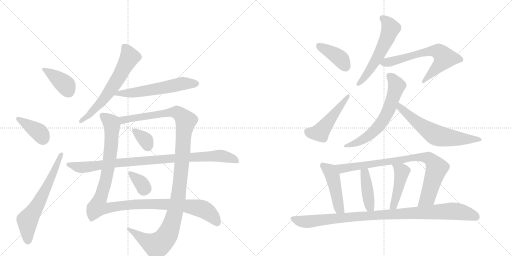
t = 0.00 s
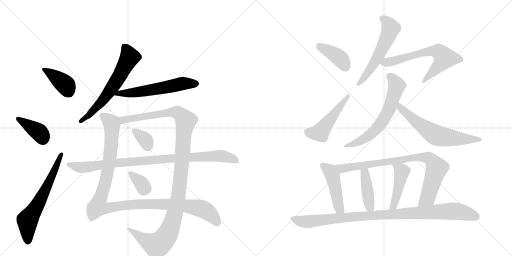
t = 3.19 s
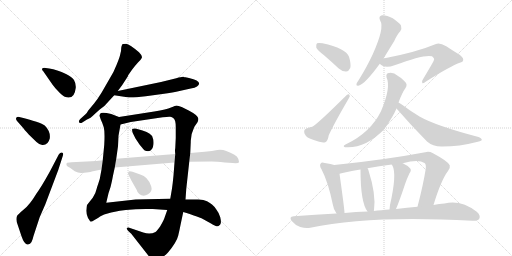
t = 6.38 s
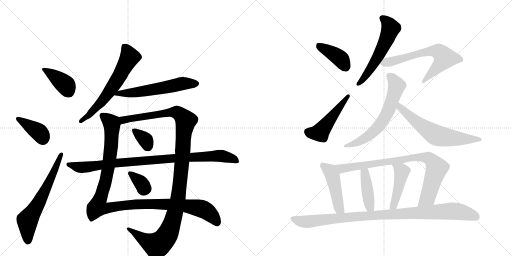
t = 9.57 s
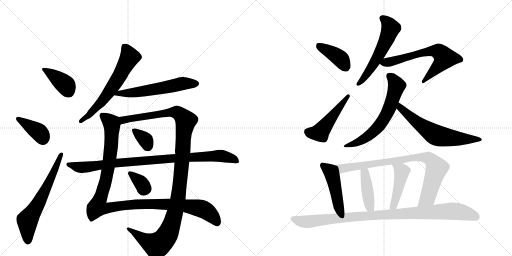
t = 12.75 s
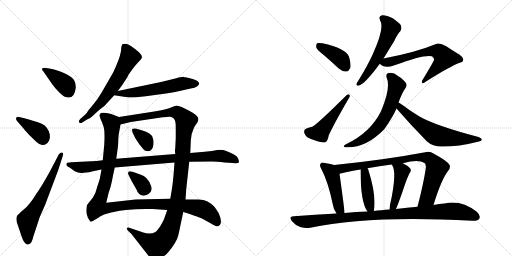
t = 15.94 s

The animated SVG that drew these frames (rendered in a browser with its animation timeline set to each time). Animation: 21 CSS @keyframes rules; one cycle of 15.94 s.

<svg version="1.1" viewBox="0 0 2048 1024" xmlns="http://www.w3.org/2000/svg">
  <g stroke="lightgray" stroke-dasharray="1,1" stroke-width="1" transform="scale(4, 4)">
    <line x1="0" y1="0" x2="256" y2="256"></line>
    <line x1="256" y1="0" x2="0" y2="256"></line>
    <line x1="128" y1="0" x2="128" y2="256"></line>
    <line x1="0" y1="128" x2="256" y2="128"></line>
    <line x1="256" y1="0" x2="512" y2="256"></line>
    <line x1="512" y1="0" x2="256" y2="256"></line>
    <line x1="384" y1="0" x2="384" y2="256"></line>
    <line x1="256" y1="128" x2="512" y2="128"></line>
  </g>
<g transform="scale(1, -1) translate(0, -850)">
   <style type="text/css">
    @keyframes keyframes0 {
      from {
       stroke: black;
       stroke-dashoffset: 390;
       stroke-width: 128;
       }
       56% {
       animation-timing-function: step-end;
       stroke: black;
       stroke-dashoffset: 0;
       stroke-width: 128;
       }
       to {
       stroke: black;
       stroke-width: 1024;
       }
       }
       #make-me-a-hanzi-animation-0 {
         animation: keyframes0 0.567383s both;
         animation-delay: 0.000000s;
         animation-timing-function: linear;
       }
    @keyframes keyframes1 {
      from {
       stroke: black;
       stroke-dashoffset: 386;
       stroke-width: 128;
       }
       56% {
       animation-timing-function: step-end;
       stroke: black;
       stroke-dashoffset: 0;
       stroke-width: 128;
       }
       to {
       stroke: black;
       stroke-width: 1024;
       }
       }
       #make-me-a-hanzi-animation-1 {
         animation: keyframes1 0.564128s both;
         animation-delay: 0.567383s;
         animation-timing-function: linear;
       }
    @keyframes keyframes2 {
      from {
       stroke: black;
       stroke-dashoffset: 636;
       stroke-width: 128;
       }
       67% {
       animation-timing-function: step-end;
       stroke: black;
       stroke-dashoffset: 0;
       stroke-width: 128;
       }
       to {
       stroke: black;
       stroke-width: 1024;
       }
       }
       #make-me-a-hanzi-animation-2 {
         animation: keyframes2 0.767578s both;
         animation-delay: 1.131510s;
         animation-timing-function: linear;
       }
    @keyframes keyframes3 {
      from {
       stroke: black;
       stroke-dashoffset: 626;
       stroke-width: 128;
       }
       67% {
       animation-timing-function: step-end;
       stroke: black;
       stroke-dashoffset: 0;
       stroke-width: 128;
       }
       to {
       stroke: black;
       stroke-width: 1024;
       }
       }
       #make-me-a-hanzi-animation-3 {
         animation: keyframes3 0.759440s both;
         animation-delay: 1.899089s;
         animation-timing-function: linear;
       }
    @keyframes keyframes4 {
      from {
       stroke: black;
       stroke-dashoffset: 581;
       stroke-width: 128;
       }
       65% {
       animation-timing-function: step-end;
       stroke: black;
       stroke-dashoffset: 0;
       stroke-width: 128;
       }
       to {
       stroke: black;
       stroke-width: 1024;
       }
       }
       #make-me-a-hanzi-animation-4 {
         animation: keyframes4 0.722819s both;
         animation-delay: 2.658529s;
         animation-timing-function: linear;
       }
    @keyframes keyframes5 {
      from {
       stroke: black;
       stroke-dashoffset: 1148;
       stroke-width: 128;
       }
       79% {
       animation-timing-function: step-end;
       stroke: black;
       stroke-dashoffset: 0;
       stroke-width: 128;
       }
       to {
       stroke: black;
       stroke-width: 1024;
       }
       }
       #make-me-a-hanzi-animation-5 {
         animation: keyframes5 1.184245s both;
         animation-delay: 3.381348s;
         animation-timing-function: linear;
       }
    @keyframes keyframes6 {
      from {
       stroke: black;
       stroke-dashoffset: 1188;
       stroke-width: 128;
       }
       79% {
       animation-timing-function: step-end;
       stroke: black;
       stroke-dashoffset: 0;
       stroke-width: 128;
       }
       to {
       stroke: black;
       stroke-width: 1024;
       }
       }
       #make-me-a-hanzi-animation-6 {
         animation: keyframes6 1.216797s both;
         animation-delay: 4.565592s;
         animation-timing-function: linear;
       }
    @keyframes keyframes7 {
      from {
       stroke: black;
       stroke-dashoffset: 344;
       stroke-width: 128;
       }
       53% {
       animation-timing-function: step-end;
       stroke: black;
       stroke-dashoffset: 0;
       stroke-width: 128;
       }
       to {
       stroke: black;
       stroke-width: 1024;
       }
       }
       #make-me-a-hanzi-animation-7 {
         animation: keyframes7 0.529948s both;
         animation-delay: 5.782389s;
         animation-timing-function: linear;
       }
    @keyframes keyframes8 {
      from {
       stroke: black;
       stroke-dashoffset: 343;
       stroke-width: 128;
       }
       53% {
       animation-timing-function: step-end;
       stroke: black;
       stroke-dashoffset: 0;
       stroke-width: 128;
       }
       to {
       stroke: black;
       stroke-width: 1024;
       }
       }
       #make-me-a-hanzi-animation-8 {
         animation: keyframes8 0.529134s both;
         animation-delay: 6.312337s;
         animation-timing-function: linear;
       }
    @keyframes keyframes9 {
      from {
       stroke: black;
       stroke-dashoffset: 940;
       stroke-width: 128;
       }
       75% {
       animation-timing-function: step-end;
       stroke: black;
       stroke-dashoffset: 0;
       stroke-width: 128;
       }
       to {
       stroke: black;
       stroke-width: 1024;
       }
       }
       #make-me-a-hanzi-animation-9 {
         animation: keyframes9 1.014974s both;
         animation-delay: 6.841471s;
         animation-timing-function: linear;
       }
    @keyframes keyframes10 {
      from {
       stroke: black;
       stroke-dashoffset: 398;
       stroke-width: 128;
       }
       56% {
       animation-timing-function: step-end;
       stroke: black;
       stroke-dashoffset: 0;
       stroke-width: 128;
       }
       to {
       stroke: black;
       stroke-width: 1024;
       }
       }
       #make-me-a-hanzi-animation-10 {
         animation: keyframes10 0.573893s both;
         animation-delay: 7.856445s;
         animation-timing-function: linear;
       }
    @keyframes keyframes11 {
      from {
       stroke: black;
       stroke-dashoffset: 491;
       stroke-width: 128;
       }
       62% {
       animation-timing-function: step-end;
       stroke: black;
       stroke-dashoffset: 0;
       stroke-width: 128;
       }
       to {
       stroke: black;
       stroke-width: 1024;
       }
       }
       #make-me-a-hanzi-animation-11 {
         animation: keyframes11 0.649577s both;
         animation-delay: 8.430339s;
         animation-timing-function: linear;
       }
    @keyframes keyframes12 {
      from {
       stroke: black;
       stroke-dashoffset: 567;
       stroke-width: 128;
       }
       65% {
       animation-timing-function: step-end;
       stroke: black;
       stroke-dashoffset: 0;
       stroke-width: 128;
       }
       to {
       stroke: black;
       stroke-width: 1024;
       }
       }
       #make-me-a-hanzi-animation-12 {
         animation: keyframes12 0.711426s both;
         animation-delay: 9.079915s;
         animation-timing-function: linear;
       }
    @keyframes keyframes13 {
      from {
       stroke: black;
       stroke-dashoffset: 651;
       stroke-width: 128;
       }
       68% {
       animation-timing-function: step-end;
       stroke: black;
       stroke-dashoffset: 0;
       stroke-width: 128;
       }
       to {
       stroke: black;
       stroke-width: 1024;
       }
       }
       #make-me-a-hanzi-animation-13 {
         animation: keyframes13 0.779785s both;
         animation-delay: 9.791341s;
         animation-timing-function: linear;
       }
    @keyframes keyframes14 {
      from {
       stroke: black;
       stroke-dashoffset: 638;
       stroke-width: 128;
       }
       67% {
       animation-timing-function: step-end;
       stroke: black;
       stroke-dashoffset: 0;
       stroke-width: 128;
       }
       to {
       stroke: black;
       stroke-width: 1024;
       }
       }
       #make-me-a-hanzi-animation-14 {
         animation: keyframes14 0.769206s both;
         animation-delay: 10.571126s;
         animation-timing-function: linear;
       }
    @keyframes keyframes15 {
      from {
       stroke: black;
       stroke-dashoffset: 631;
       stroke-width: 128;
       }
       67% {
       animation-timing-function: step-end;
       stroke: black;
       stroke-dashoffset: 0;
       stroke-width: 128;
       }
       to {
       stroke: black;
       stroke-width: 1024;
       }
       }
       #make-me-a-hanzi-animation-15 {
         animation: keyframes15 0.763509s both;
         animation-delay: 11.340332s;
         animation-timing-function: linear;
       }
    @keyframes keyframes16 {
      from {
       stroke: black;
       stroke-dashoffset: 469;
       stroke-width: 128;
       }
       60% {
       animation-timing-function: step-end;
       stroke: black;
       stroke-dashoffset: 0;
       stroke-width: 128;
       }
       to {
       stroke: black;
       stroke-width: 1024;
       }
       }
       #make-me-a-hanzi-animation-16 {
         animation: keyframes16 0.631673s both;
         animation-delay: 12.103841s;
         animation-timing-function: linear;
       }
    @keyframes keyframes17 {
      from {
       stroke: black;
       stroke-dashoffset: 851;
       stroke-width: 128;
       }
       73% {
       animation-timing-function: step-end;
       stroke: black;
       stroke-dashoffset: 0;
       stroke-width: 128;
       }
       to {
       stroke: black;
       stroke-width: 1024;
       }
       }
       #make-me-a-hanzi-animation-17 {
         animation: keyframes17 0.942546s both;
         animation-delay: 12.735514s;
         animation-timing-function: linear;
       }
    @keyframes keyframes18 {
      from {
       stroke: black;
       stroke-dashoffset: 419;
       stroke-width: 128;
       }
       58% {
       animation-timing-function: step-end;
       stroke: black;
       stroke-dashoffset: 0;
       stroke-width: 128;
       }
       to {
       stroke: black;
       stroke-width: 1024;
       }
       }
       #make-me-a-hanzi-animation-18 {
         animation: keyframes18 0.590983s both;
         animation-delay: 13.678060s;
         animation-timing-function: linear;
       }
    @keyframes keyframes19 {
      from {
       stroke: black;
       stroke-dashoffset: 447;
       stroke-width: 128;
       }
       59% {
       animation-timing-function: step-end;
       stroke: black;
       stroke-dashoffset: 0;
       stroke-width: 128;
       }
       to {
       stroke: black;
       stroke-width: 1024;
       }
       }
       #make-me-a-hanzi-animation-19 {
         animation: keyframes19 0.613770s both;
         animation-delay: 14.269043s;
         animation-timing-function: linear;
       }
    @keyframes keyframes20 {
      from {
       stroke: black;
       stroke-dashoffset: 995;
       stroke-width: 128;
       }
       76% {
       animation-timing-function: step-end;
       stroke: black;
       stroke-dashoffset: 0;
       stroke-width: 128;
       }
       to {
       stroke: black;
       stroke-width: 1024;
       }
       }
       #make-me-a-hanzi-animation-20 {
         animation: keyframes20 1.059733s both;
         animation-delay: 14.882812s;
         animation-timing-function: linear;
       }
</style>
<path d="M 197 576 L 183 578 Q 173 580 169 576 Q 166 572 173 565 L 209 513 Q 211 509 230 488 Q 250 466 259 463 Q 298 449 303 499 Q 304 516 296 530 Q 288 543 264 554 Q 228 572 197 576 Z" fill="lightgray"></path> 
<path d="M 69 365 L 91 340 Q 96 333 115 312 L 146 282 Q 156 272 169 270 Q 192 268 199 296 Q 203 324 179 348 Q 163 361 77 382 Q 69 384 65 379 Q 62 373 69 365 Z" fill="lightgray"></path> 
<path d="M 235 232 L 200 165 Q 164 100 146 76 Q 119 31 95 12 Q 71 -8 68 -14 Q 62 -29 71 -50 L 86 -95 Q 98 -130 112 -128 Q 121 -126 126 -118 Q 131 -108 134 -94 L 159 -18 L 181 32 L 233 170 L 251 226 Q 256 239 247 240 Q 240 240 235 232 Z" fill="lightgray"></path> 
<path d="M 485 659 Q 485 645 481 633 Q 479 621 466 590 Q 454 559 440 538 L 406 479 Q 390 453 377 437 L 353 408 Q 346 395 342 393 L 321 374 Q 313 366 317 360 Q 322 356 329 360 L 348 372 Q 360 375 381 396 L 399 412 Q 421 427 433 443 L 457 469 L 471 486 L 489 510 L 511 544 Q 511 546 514 551 L 528 571 Q 540 587 551 599 Q 563 610 567 618 Q 571 626 556 641 Q 517 674 505 675 Q 493 675 492 674 Q 488 675 485 659 Z" fill="lightgray"></path> 
<path d="M 457 469 L 509 461 Q 525 458 583 465 L 649 474 Q 695 480 718 486 L 763 496 Q 780 499 788 504 Q 815 524 756 538 L 742 541 Q 738 541 734 543 Q 728 544 705 537 L 644 522 L 471 486 C 442 480 427 474 457 469 Z" fill="lightgray"></path> 
<path d="M 476 382 L 445 394 Q 403 405 400 394 L 398 387 L 403 372 Q 410 358 415 341 Q 420 323 417 271 L 411 209 L 406 172 L 399 134 L 392 112 Q 390 108 386 93 Q 383 77 371 59 L 348 30 Q 346 22 345 7 Q 345 -8 352 -22 L 358 -31 Q 360 -36 363 -36 Q 367 -37 378 -30 Q 390 -24 402 -15 Q 415 -7 434 -3 Q 451 3 503 10 Q 556 16 611 14 L 669 10 L 733 2 L 756 -5 Q 799 -20 806 -23 L 844 -44 Q 867 -59 874 -54 Q 882 -50 883 -43 Q 885 -36 881 -19 Q 877 -3 866 11 Q 856 26 848 32 Q 841 38 828 45 Q 816 52 793 52 L 742 52 L 681 55 L 633 54 Q 603 54 585 53 L 542 52 L 425 39 L 434 77 Q 444 105 448 127 Q 452 149 459 180 L 465 215 L 472 265 L 474 307 L 482 352 C 487 378 487 378 476 382 Z" fill="lightgray"></path> 
<path d="M 761 238 L 763 282 Q 762 311 777 342 L 790 361 Q 794 370 793 376 Q 793 388 755 408 L 729 421 Q 711 428 706 428 Q 702 428 684 420 Q 667 412 617 404 L 476 382 C 446 377 453 345 482 352 L 523 362 L 651 381 Q 674 384 681 383 Q 688 382 695 376 Q 703 369 703 342 L 703 298 L 701 257 Q 699 250 701 234 L 698 200 L 694 148 Q 691 117 688 96 L 681 55 L 669 10 L 657 -24 Q 653 -34 641 -55 Q 628 -74 622 -78 Q 600 -89 573 -80 L 517 -61 Q 511 -58 508 -62 Q 505 -66 513 -74 L 525 -85 L 590 -168 Q 607 -192 624 -191 Q 642 -190 672 -160 Q 707 -118 713 -92 Q 719 -66 722 -50 L 733 2 L 742 52 L 745 94 L 757 203 L 761 238 Z" fill="lightgray"></path> 
<path d="M 531 318 L 542 296 L 558 272 Q 577 249 579 248 Q 611 237 614 274 Q 615 292 611 298 Q 607 318 570 328 L 542 336 Q 532 337 529 334 Q 527 330 531 318 Z" fill="lightgray"></path> 
<path d="M 561 152 L 530 163 Q 514 167 514 162 Q 510 157 514 151 L 526 127 L 547 90 Q 549 80 557 74 Q 573 61 592 73 Q 611 85 605 104 Q 600 123 586 137 Q 577 148 561 152 Z" fill="lightgray"></path> 
<path d="M 819 243 L 761 238 L 701 234 L 465 215 L 411 209 L 386 206 L 286 201 Q 269 200 267 198 Q 265 192 266 190 Q 266 186 280 179 L 299 165 Q 314 157 327 158 L 346 160 Q 365 163 367 164 L 406 172 L 459 180 L 698 200 L 757 203 L 847 204 Q 865 204 899 200 L 931 198 Q 954 196 956 201 Q 956 205 953 215 Q 950 225 936 232 Q 923 239 905 246 Q 888 253 869 250 Q 851 246 819 243 Z" fill="lightgray"></path> 
<path d="M 1296 629 Q 1324 605 1355 576 Q 1370 563 1385 564 Q 1395 565 1401 578 Q 1405 594 1396 623 Q 1384 656 1290 677 Q 1274 680 1268 677 Q 1264 673 1265 660 Q 1269 650 1296 629 Z" fill="lightgray"></path> 
<path d="M 1226 336 Q 1213 332 1218 316 Q 1225 298 1255 290 Q 1286 277 1301 281 Q 1311 285 1315 309 Q 1337 357 1396 458 Q 1402 465 1397 472 Q 1393 475 1386 469 Q 1268 352 1249 343 Q 1243 343 1226 336 Z" fill="lightgray"></path> 
<path d="M 1534 616 Q 1553 647 1577 686 Q 1589 713 1601 725 Q 1608 735 1604 748 Q 1598 758 1571 777 Q 1546 790 1528 789 Q 1512 786 1521 767 Q 1539 740 1491 633 Q 1469 585 1435 530 Q 1428 520 1426 515 Q 1423 505 1436 508 Q 1460 514 1519 595 L 1534 616 Z" fill="lightgray"></path> 
<path d="M 1519 595 Q 1538 574 1578 589 Q 1698 634 1728 625 Q 1740 615 1735 608 Q 1735 605 1692 533 Q 1685 524 1689 518 Q 1693 514 1704 524 Q 1800 585 1842 600 Q 1852 601 1853 610 Q 1854 623 1827 638 Q 1806 651 1785 665 Q 1758 681 1744 674 Q 1665 641 1534 616 C 1505 610 1500 609 1519 595 Z" fill="lightgray"></path> 
<path d="M 1594 440 Q 1609 480 1622 498 Q 1632 513 1619 524 Q 1606 539 1592 546 Q 1573 562 1556 558 Q 1543 557 1546 541 Q 1565 501 1524 405 Q 1481 318 1382 272 Q 1369 265 1380 261 Q 1461 255 1537 333 Q 1537 334 1539 336 Q 1573 385 1586 416 L 1594 440 Z" fill="lightgray"></path> 
<path d="M 1586 416 Q 1644 349 1708 284 Q 1732 263 1769 264 Q 1838 264 1907 282 Q 1926 286 1927 290 Q 1928 297 1914 302 Q 1743 347 1678 384 Q 1659 396 1639 409 Q 1609 431 1594 440 C 1569 456 1566 439 1586 416 Z" fill="lightgray"></path> 
<path d="M 1337 190 Q 1325 194 1299 198 Q 1286 202 1283 196 Q 1276 189 1286 173 Q 1313 121 1331 33 Q 1334 12 1346 -4 C 1363 -29 1380 -32 1378 -2 Q 1378 13 1358 155 C 1354 185 1354 185 1337 190 Z" fill="lightgray"></path> 
<path d="M 1734 30 Q 1764 129 1792 166 Q 1802 176 1799 189 Q 1792 205 1732 237 Q 1716 246 1701 241 Q 1536 210 1337 190 C 1307 187 1329 148 1358 155 Q 1377 161 1442 172 L 1470 177 Q 1516 186 1567 192 L 1611 197 Q 1674 215 1698 198 Q 1705 194 1703 175 Q 1693 111 1670 23 C 1663 -6 1725 1 1734 30 Z" fill="lightgray"></path> 
<path d="M 1495 6 Q 1495 7 1496 9 Q 1505 72 1474 168 Q 1473 174 1470 177 C 1455 203 1442 202 1442 172 Q 1442 40 1470 4 C 1487 -21 1488 -22 1495 6 Z" fill="lightgray"></path> 
<path d="M 1584 14 Q 1596 41 1620 113 Q 1626 132 1638 157 Q 1648 170 1639 178 Q 1630 188 1611 197 C 1584 210 1552 218 1567 192 Q 1567 191 1570 187 Q 1588 154 1560 30 Q 1559 21 1558 12 C 1555 -18 1572 -14 1584 14 Z" fill="lightgray"></path> 
<path d="M 1346 -4 Q 1262 -8 1175 -15 Q 1153 -16 1168 -35 Q 1181 -51 1201 -58 Q 1223 -65 1241 -61 Q 1478 -10 1890 -33 Q 1911 -34 1917 -25 Q 1924 -12 1907 3 Q 1844 52 1778 36 Q 1757 35 1734 30 L 1670 23 Q 1630 20 1584 14 L 1558 12 Q 1542 12 1525 9 Q 1510 8 1495 6 L 1470 4 Q 1424 3 1378 -2 L 1346 -4 Z" fill="lightgray"></path> 
      <clipPath id="make-me-a-hanzi-clip-0">
      <path d="M 197 576 L 183 578 Q 173 580 169 576 Q 166 572 173 565 L 209 513 Q 211 509 230 488 Q 250 466 259 463 Q 298 449 303 499 Q 304 516 296 530 Q 288 543 264 554 Q 228 572 197 576 Z" fill="lightgray"></path>
      </clipPath>
      <path clip-path="url(#make-me-a-hanzi-clip-0)" d="M 177 573 L 261 512 L 274 485 " fill="none" id="make-me-a-hanzi-animation-0" stroke-dasharray="262 524" stroke-linecap="round"></path>

      <clipPath id="make-me-a-hanzi-clip-1">
      <path d="M 69 365 L 91 340 Q 96 333 115 312 L 146 282 Q 156 272 169 270 Q 192 268 199 296 Q 203 324 179 348 Q 163 361 77 382 Q 69 384 65 379 Q 62 373 69 365 Z" fill="lightgray"></path>
      </clipPath>
      <path clip-path="url(#make-me-a-hanzi-clip-1)" d="M 73 374 L 158 320 L 172 294 " fill="none" id="make-me-a-hanzi-animation-1" stroke-dasharray="258 516" stroke-linecap="round"></path>

      <clipPath id="make-me-a-hanzi-clip-2">
      <path d="M 235 232 L 200 165 Q 164 100 146 76 Q 119 31 95 12 Q 71 -8 68 -14 Q 62 -29 71 -50 L 86 -95 Q 98 -130 112 -128 Q 121 -126 126 -118 Q 131 -108 134 -94 L 159 -18 L 181 32 L 233 170 L 251 226 Q 256 239 247 240 Q 240 240 235 232 Z" fill="lightgray"></path>
      </clipPath>
      <path clip-path="url(#make-me-a-hanzi-clip-2)" d="M 111 -115 L 110 -32 L 160 48 L 244 232 " fill="none" id="make-me-a-hanzi-animation-2" stroke-dasharray="508 1016" stroke-linecap="round"></path>

      <clipPath id="make-me-a-hanzi-clip-3">
      <path d="M 485 659 Q 485 645 481 633 Q 479 621 466 590 Q 454 559 440 538 L 406 479 Q 390 453 377 437 L 353 408 Q 346 395 342 393 L 321 374 Q 313 366 317 360 Q 322 356 329 360 L 348 372 Q 360 375 381 396 L 399 412 Q 421 427 433 443 L 457 469 L 471 486 L 489 510 L 511 544 Q 511 546 514 551 L 528 571 Q 540 587 551 599 Q 563 610 567 618 Q 571 626 556 641 Q 517 674 505 675 Q 493 675 492 674 Q 488 675 485 659 Z" fill="lightgray"></path>
      </clipPath>
      <path clip-path="url(#make-me-a-hanzi-clip-3)" d="M 499 662 L 514 637 L 517 619 L 483 554 L 403 439 L 353 387 L 323 366 " fill="none" id="make-me-a-hanzi-animation-3" stroke-dasharray="498 996" stroke-linecap="round"></path>

      <clipPath id="make-me-a-hanzi-clip-4">
      <path d="M 457 469 L 509 461 Q 525 458 583 465 L 649 474 Q 695 480 718 486 L 763 496 Q 780 499 788 504 Q 815 524 756 538 L 742 541 Q 738 541 734 543 Q 728 544 705 537 L 644 522 L 471 486 C 442 480 427 474 457 469 Z" fill="lightgray"></path>
      </clipPath>
      <path clip-path="url(#make-me-a-hanzi-clip-4)" d="M 464 470 L 474 476 L 551 481 L 731 516 L 784 516 " fill="none" id="make-me-a-hanzi-animation-4" stroke-dasharray="453 906" stroke-linecap="round"></path>

      <clipPath id="make-me-a-hanzi-clip-5">
      <path d="M 476 382 L 445 394 Q 403 405 400 394 L 398 387 L 403 372 Q 410 358 415 341 Q 420 323 417 271 L 411 209 L 406 172 L 399 134 L 392 112 Q 390 108 386 93 Q 383 77 371 59 L 348 30 Q 346 22 345 7 Q 345 -8 352 -22 L 358 -31 Q 360 -36 363 -36 Q 367 -37 378 -30 Q 390 -24 402 -15 Q 415 -7 434 -3 Q 451 3 503 10 Q 556 16 611 14 L 669 10 L 733 2 L 756 -5 Q 799 -20 806 -23 L 844 -44 Q 867 -59 874 -54 Q 882 -50 883 -43 Q 885 -36 881 -19 Q 877 -3 866 11 Q 856 26 848 32 Q 841 38 828 45 Q 816 52 793 52 L 742 52 L 681 55 L 633 54 Q 603 54 585 53 L 542 52 L 425 39 L 434 77 Q 444 105 448 127 Q 452 149 459 180 L 465 215 L 472 265 L 474 307 L 482 352 C 487 378 487 378 476 382 Z" fill="lightgray"></path>
      </clipPath>
      <path clip-path="url(#make-me-a-hanzi-clip-5)" d="M 410 387 L 446 357 L 446 287 L 423 126 L 390 22 L 423 17 L 550 34 L 733 28 L 810 14 L 845 -10 L 869 -40 " fill="none" id="make-me-a-hanzi-animation-5" stroke-dasharray="1020 2040" stroke-linecap="round"></path>

      <clipPath id="make-me-a-hanzi-clip-6">
      <path d="M 761 238 L 763 282 Q 762 311 777 342 L 790 361 Q 794 370 793 376 Q 793 388 755 408 L 729 421 Q 711 428 706 428 Q 702 428 684 420 Q 667 412 617 404 L 476 382 C 446 377 453 345 482 352 L 523 362 L 651 381 Q 674 384 681 383 Q 688 382 695 376 Q 703 369 703 342 L 703 298 L 701 257 Q 699 250 701 234 L 698 200 L 694 148 Q 691 117 688 96 L 681 55 L 669 10 L 657 -24 Q 653 -34 641 -55 Q 628 -74 622 -78 Q 600 -89 573 -80 L 517 -61 Q 511 -58 508 -62 Q 505 -66 513 -74 L 525 -85 L 590 -168 Q 607 -192 624 -191 Q 642 -190 672 -160 Q 707 -118 713 -92 Q 719 -66 722 -50 L 733 2 L 742 52 L 745 94 L 757 203 L 761 238 Z" fill="lightgray"></path>
      </clipPath>
      <path clip-path="url(#make-me-a-hanzi-clip-6)" d="M 487 361 L 493 370 L 517 376 L 687 401 L 713 398 L 743 367 L 713 61 L 690 -36 L 668 -91 L 654 -111 L 625 -131 L 579 -110 L 513 -67 " fill="none" id="make-me-a-hanzi-animation-6" stroke-dasharray="1060 2120" stroke-linecap="round"></path>

      <clipPath id="make-me-a-hanzi-clip-7">
      <path d="M 531 318 L 542 296 L 558 272 Q 577 249 579 248 Q 611 237 614 274 Q 615 292 611 298 Q 607 318 570 328 L 542 336 Q 532 337 529 334 Q 527 330 531 318 Z" fill="lightgray"></path>
      </clipPath>
      <path clip-path="url(#make-me-a-hanzi-clip-7)" d="M 536 330 L 582 291 L 590 265 " fill="none" id="make-me-a-hanzi-animation-7" stroke-dasharray="216 432" stroke-linecap="round"></path>

      <clipPath id="make-me-a-hanzi-clip-8">
      <path d="M 561 152 L 530 163 Q 514 167 514 162 Q 510 157 514 151 L 526 127 L 547 90 Q 549 80 557 74 Q 573 61 592 73 Q 611 85 605 104 Q 600 123 586 137 Q 577 148 561 152 Z" fill="lightgray"></path>
      </clipPath>
      <path clip-path="url(#make-me-a-hanzi-clip-8)" d="M 521 157 L 583 96 " fill="none" id="make-me-a-hanzi-animation-8" stroke-dasharray="215 430" stroke-linecap="round"></path>

      <clipPath id="make-me-a-hanzi-clip-9">
      <path d="M 819 243 L 761 238 L 701 234 L 465 215 L 411 209 L 386 206 L 286 201 Q 269 200 267 198 Q 265 192 266 190 Q 266 186 280 179 L 299 165 Q 314 157 327 158 L 346 160 Q 365 163 367 164 L 406 172 L 459 180 L 698 200 L 757 203 L 847 204 Q 865 204 899 200 L 931 198 Q 954 196 956 201 Q 956 205 953 215 Q 950 225 936 232 Q 923 239 905 246 Q 888 253 869 250 Q 851 246 819 243 Z" fill="lightgray"></path>
      </clipPath>
      <path clip-path="url(#make-me-a-hanzi-clip-9)" d="M 272 193 L 314 181 L 350 182 L 490 201 L 868 227 L 923 218 L 949 207 " fill="none" id="make-me-a-hanzi-animation-9" stroke-dasharray="812 1624" stroke-linecap="round"></path>

      <clipPath id="make-me-a-hanzi-clip-10">
      <path d="M 1296 629 Q 1324 605 1355 576 Q 1370 563 1385 564 Q 1395 565 1401 578 Q 1405 594 1396 623 Q 1384 656 1290 677 Q 1274 680 1268 677 Q 1264 673 1265 660 Q 1269 650 1296 629 Z" fill="lightgray"></path>
      </clipPath>
      <path clip-path="url(#make-me-a-hanzi-clip-10)" d="M 1273 671 L 1353 622 L 1382 584 " fill="none" id="make-me-a-hanzi-animation-10" stroke-dasharray="270 540" stroke-linecap="round"></path>

      <clipPath id="make-me-a-hanzi-clip-11">
      <path d="M 1226 336 Q 1213 332 1218 316 Q 1225 298 1255 290 Q 1286 277 1301 281 Q 1311 285 1315 309 Q 1337 357 1396 458 Q 1402 465 1397 472 Q 1393 475 1386 469 Q 1268 352 1249 343 Q 1243 343 1226 336 Z" fill="lightgray"></path>
      </clipPath>
      <path clip-path="url(#make-me-a-hanzi-clip-11)" d="M 1230 323 L 1280 319 L 1393 465 " fill="none" id="make-me-a-hanzi-animation-11" stroke-dasharray="363 726" stroke-linecap="round"></path>

      <clipPath id="make-me-a-hanzi-clip-12">
      <path d="M 1534 616 Q 1553 647 1577 686 Q 1589 713 1601 725 Q 1608 735 1604 748 Q 1598 758 1571 777 Q 1546 790 1528 789 Q 1512 786 1521 767 Q 1539 740 1491 633 Q 1469 585 1435 530 Q 1428 520 1426 515 Q 1423 505 1436 508 Q 1460 514 1519 595 L 1534 616 Z" fill="lightgray"></path>
      </clipPath>
      <path clip-path="url(#make-me-a-hanzi-clip-12)" d="M 1530 776 L 1543 768 L 1563 737 L 1553 708 L 1497 596 L 1433 515 " fill="none" id="make-me-a-hanzi-animation-12" stroke-dasharray="439 878" stroke-linecap="round"></path>

      <clipPath id="make-me-a-hanzi-clip-13">
      <path d="M 1519 595 Q 1538 574 1578 589 Q 1698 634 1728 625 Q 1740 615 1735 608 Q 1735 605 1692 533 Q 1685 524 1689 518 Q 1693 514 1704 524 Q 1800 585 1842 600 Q 1852 601 1853 610 Q 1854 623 1827 638 Q 1806 651 1785 665 Q 1758 681 1744 674 Q 1665 641 1534 616 C 1505 610 1500 609 1519 595 Z" fill="lightgray"></path>
      </clipPath>
      <path clip-path="url(#make-me-a-hanzi-clip-13)" d="M 1528 596 L 1706 643 L 1734 647 L 1757 642 L 1779 618 L 1693 525 " fill="none" id="make-me-a-hanzi-animation-13" stroke-dasharray="523 1046" stroke-linecap="round"></path>

      <clipPath id="make-me-a-hanzi-clip-14">
      <path d="M 1594 440 Q 1609 480 1622 498 Q 1632 513 1619 524 Q 1606 539 1592 546 Q 1573 562 1556 558 Q 1543 557 1546 541 Q 1565 501 1524 405 Q 1481 318 1382 272 Q 1369 265 1380 261 Q 1461 255 1537 333 Q 1537 334 1539 336 Q 1573 385 1586 416 L 1594 440 Z" fill="lightgray"></path>
      </clipPath>
      <path clip-path="url(#make-me-a-hanzi-clip-14)" d="M 1556 546 L 1568 539 L 1587 507 L 1563 430 L 1525 357 L 1465 300 L 1387 265 " fill="none" id="make-me-a-hanzi-animation-14" stroke-dasharray="510 1020" stroke-linecap="round"></path>

      <clipPath id="make-me-a-hanzi-clip-15">
      <path d="M 1586 416 Q 1644 349 1708 284 Q 1732 263 1769 264 Q 1838 264 1907 282 Q 1926 286 1927 290 Q 1928 297 1914 302 Q 1743 347 1678 384 Q 1659 396 1639 409 Q 1609 431 1594 440 C 1569 456 1566 439 1586 416 Z" fill="lightgray"></path>
      </clipPath>
      <path clip-path="url(#make-me-a-hanzi-clip-15)" d="M 1595 433 L 1601 418 L 1680 351 L 1743 310 L 1805 298 L 1922 292 " fill="none" id="make-me-a-hanzi-animation-15" stroke-dasharray="503 1006" stroke-linecap="round"></path>

      <clipPath id="make-me-a-hanzi-clip-16">
      <path d="M 1337 190 Q 1325 194 1299 198 Q 1286 202 1283 196 Q 1276 189 1286 173 Q 1313 121 1331 33 Q 1334 12 1346 -4 C 1363 -29 1380 -32 1378 -2 Q 1378 13 1358 155 C 1354 185 1354 185 1337 190 Z" fill="lightgray"></path>
      </clipPath>
      <path clip-path="url(#make-me-a-hanzi-clip-16)" d="M 1292 188 L 1316 170 L 1334 138 L 1355 21 L 1373 0 " fill="none" id="make-me-a-hanzi-animation-16" stroke-dasharray="341 682" stroke-linecap="round"></path>

      <clipPath id="make-me-a-hanzi-clip-17">
      <path d="M 1734 30 Q 1764 129 1792 166 Q 1802 176 1799 189 Q 1792 205 1732 237 Q 1716 246 1701 241 Q 1536 210 1337 190 C 1307 187 1329 148 1358 155 Q 1377 161 1442 172 L 1470 177 Q 1516 186 1567 192 L 1611 197 Q 1674 215 1698 198 Q 1705 194 1703 175 Q 1693 111 1670 23 C 1663 -6 1725 1 1734 30 Z" fill="lightgray"></path>
      </clipPath>
      <path clip-path="url(#make-me-a-hanzi-clip-17)" d="M 1346 187 L 1367 176 L 1667 221 L 1716 217 L 1747 176 L 1710 58 L 1676 31 " fill="none" id="make-me-a-hanzi-animation-17" stroke-dasharray="723 1446" stroke-linecap="round"></path>

      <clipPath id="make-me-a-hanzi-clip-18">
      <path d="M 1495 6 Q 1495 7 1496 9 Q 1505 72 1474 168 Q 1473 174 1470 177 C 1455 203 1442 202 1442 172 Q 1442 40 1470 4 C 1487 -21 1488 -22 1495 6 Z" fill="lightgray"></path>
      </clipPath>
      <path clip-path="url(#make-me-a-hanzi-clip-18)" d="M 1464 169 L 1462 137 L 1477 32 L 1488 10 " fill="none" id="make-me-a-hanzi-animation-18" stroke-dasharray="291 582" stroke-linecap="round"></path>

      <clipPath id="make-me-a-hanzi-clip-19">
      <path d="M 1584 14 Q 1596 41 1620 113 Q 1626 132 1638 157 Q 1648 170 1639 178 Q 1630 188 1611 197 C 1584 210 1552 218 1567 192 Q 1567 191 1570 187 Q 1588 154 1560 30 Q 1559 21 1558 12 C 1555 -18 1572 -14 1584 14 Z" fill="lightgray"></path>
      </clipPath>
      <path clip-path="url(#make-me-a-hanzi-clip-19)" d="M 1578 186 L 1607 161 L 1580 45 L 1564 16 " fill="none" id="make-me-a-hanzi-animation-19" stroke-dasharray="319 638" stroke-linecap="round"></path>

      <clipPath id="make-me-a-hanzi-clip-20">
      <path d="M 1346 -4 Q 1262 -8 1175 -15 Q 1153 -16 1168 -35 Q 1181 -51 1201 -58 Q 1223 -65 1241 -61 Q 1478 -10 1890 -33 Q 1911 -34 1917 -25 Q 1924 -12 1907 3 Q 1844 52 1778 36 Q 1757 35 1734 30 L 1670 23 Q 1630 20 1584 14 L 1558 12 Q 1542 12 1525 9 Q 1510 8 1495 6 L 1470 4 Q 1424 3 1378 -2 L 1346 -4 Z" fill="lightgray"></path>
      </clipPath>
      <path clip-path="url(#make-me-a-hanzi-clip-20)" d="M 1172 -25 L 1224 -37 L 1418 -16 L 1813 6 L 1905 -17 " fill="none" id="make-me-a-hanzi-animation-20" stroke-dasharray="867 1734" stroke-linecap="round"></path>

</g>
</svg>
